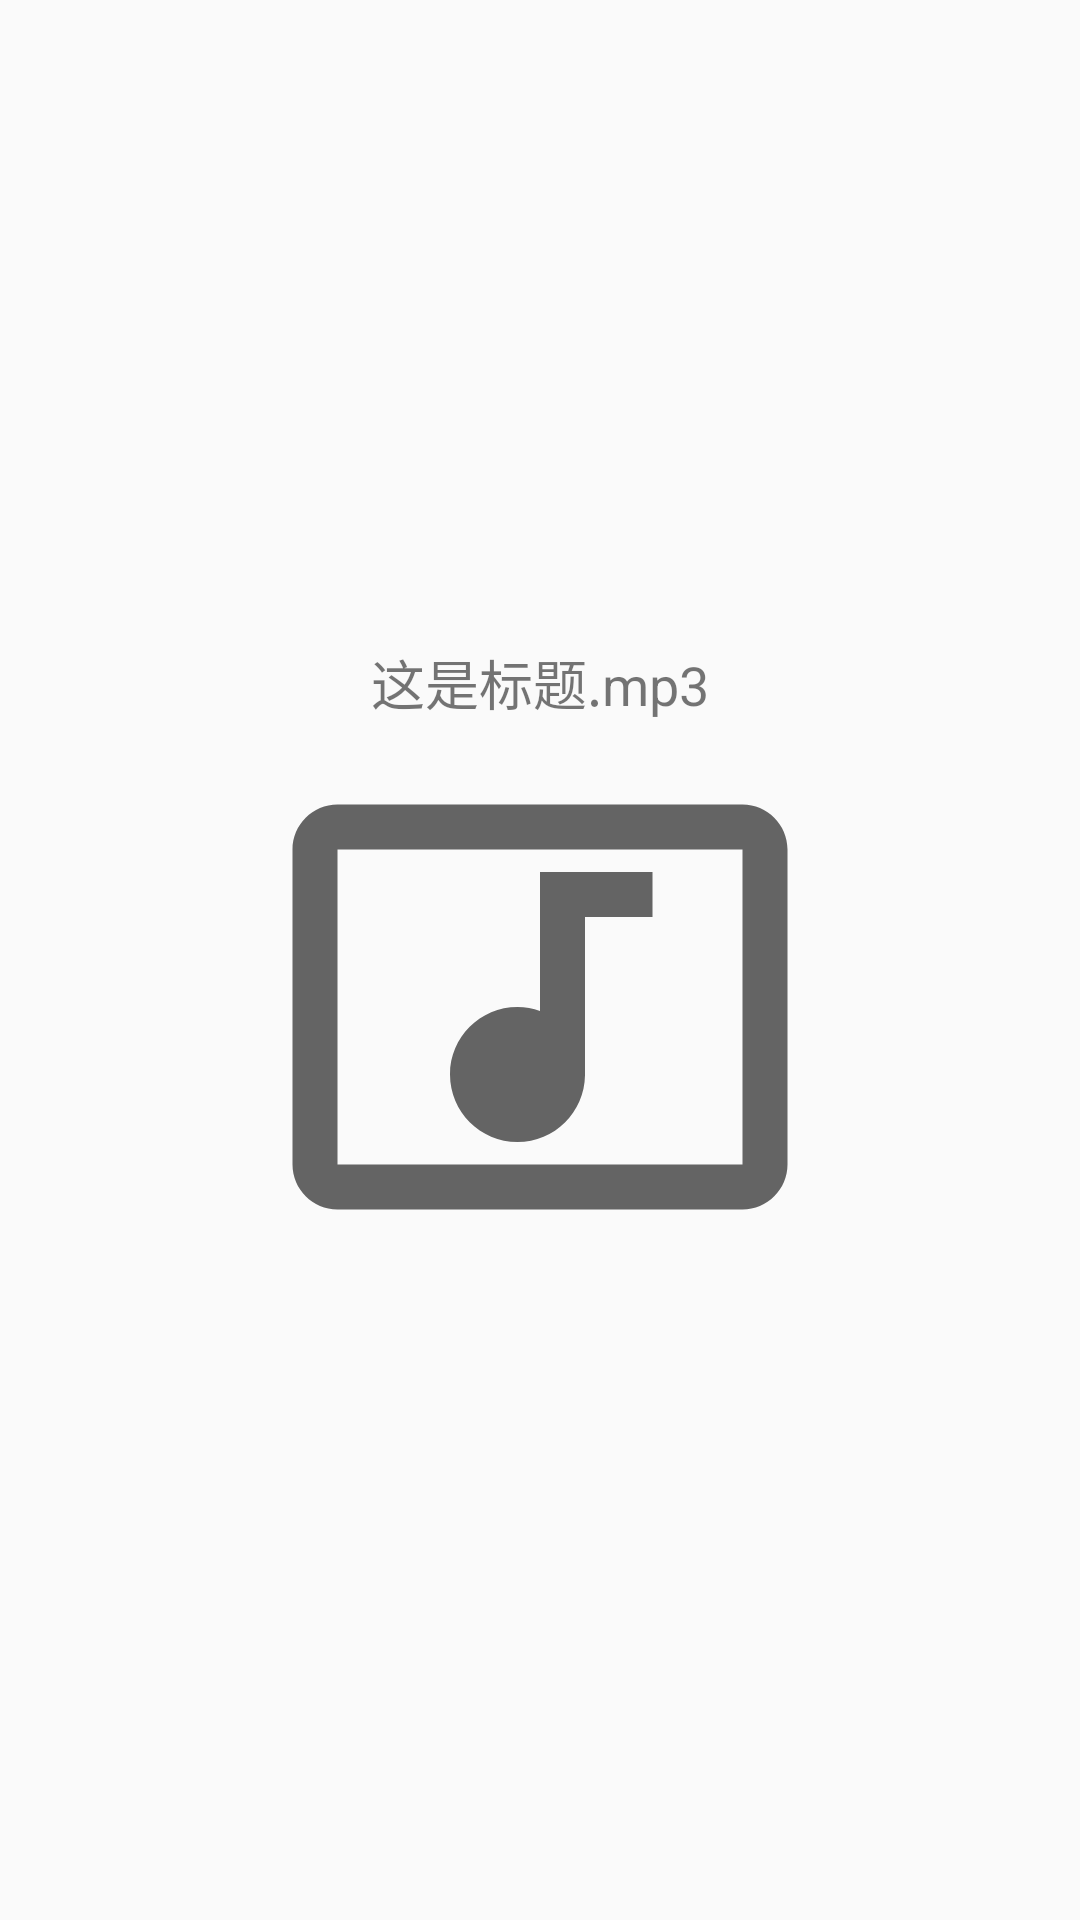

Layout XML and referenced resources for this Android screen:
<!-- AndroidManifest.xml: application theme Theme.YesPlayer -->
<!-- res/layout/layout_jzvd_mp3.xml -->
<?xml version="1.0" encoding="utf-8"?>
<LinearLayout xmlns:android="http://schemas.android.com/apk/res/android"
    xmlns:app="http://schemas.android.com/apk/res-auto"
    android:layout_width="match_parent"
    android:layout_height="match_parent"
    android:gravity="center"
    android:orientation="vertical">

        <TextView
            android:layout_width="wrap_content"
            android:layout_height="wrap_content"
            android:textSize="18sp"
            android:text="这是标题.mp3"/>

        <ImageView
            android:layout_width="180dp"
            android:layout_height="180dp"
            android:layout_marginTop="5dp"
            app:srcCompat="@drawable/ic_baseline_music_video_24"
            android:contentDescription="music icon" />
</LinearLayout>
<!-- resources referenced by this layout -->
<resources>
  <!-- drawable ic_baseline_music_video_24 (drawable) -->
  <vector android:height="24dp" android:tint="?attr/colorControlNormal"
      android:viewportHeight="24" android:viewportWidth="24"
      android:width="24dp" xmlns:android="http://schemas.android.com/apk/res/android">
      <path android:fillColor="@android:color/white" android:pathData="M21,3L3,3c-1.1,0 -2,0.9 -2,2v14c0,1.1 0.9,2 2,2h18c1.1,0 2,-0.9 2,-2L23,5c0,-1.1 -0.9,-2 -2,-2zM21,19L3,19L3,5h18v14zM8,15c0,-1.66 1.34,-3 3,-3 0.35,0 0.69,0.07 1,0.18L12,6h5v2h-3v7.03c-0.02,1.64 -1.35,2.97 -3,2.97 -1.66,0 -3,-1.34 -3,-3z"/>
  </vector>
  <style name="Theme.YesPlayer" parent="Theme.MaterialComponents.Light.Bridge">
          
          <item name="colorPrimary">@color/colorPrimary</item>
          <item name="colorPrimaryVariant">@color/purple_700</item>
          <item name="colorOnPrimary">@color/white</item>
          
          <item name="colorSecondary">@color/teal_200</item>
          <item name="colorSecondaryVariant">@color/teal_700</item>
          <item name="colorOnSecondary">@color/black</item>
          
          <item name="android:statusBarColor">?attr/colorPrimaryVariant</item>
          <item name="android:forceDarkAllowed">false</item>
          
      </style>
  <color name="colorPrimary">#FF6200EE</color>
  <color name="purple_700">#FF3700B3</color>
  <color name="white">#FFFFFFFF</color>
  <color name="teal_200">#FF03DAC5</color>
  <color name="teal_700">#FF018786</color>
  <color name="black">#FF000000</color>
</resources>
